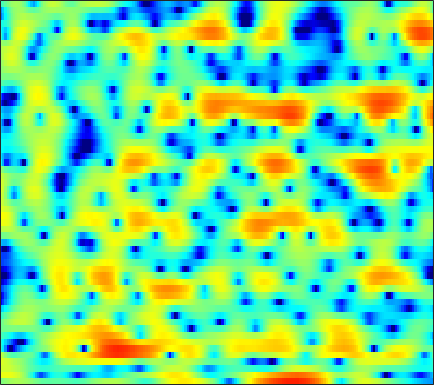

Values plotted in this chart, from the file beside it:
-0.22792, 0.086889, 0.49, 0.83521, 1.0444, 1.2685, 1.4309, 1.5006, 1.5231, 1.4449, 1.2839, 1.1471, 0.90365, 0.59336, 0.32702, -0.042906, -0.41939, -0.68047, -0.96557, -1.1812, -1.315, -1.3703, -1.3893, -1.3559
3.736, 3.839, 3.912, 3.901, 3.838, 3.672, 3.405, 3.13, 2.651, 2.036, 1.257, 0.5515, -0.5764, -1.958, -3.192, -5.163, -7.553, -9.511, -11.58, -11.45, -9.58, -8.039, -6.301, -5.015
2.904, 2.926, 2.89, 2.785, 2.66, 2.436, 2.142, 1.879, 1.474, 1.011, 0.4963, 0.083, -0.4881, -1.065, -1.488, -2.019, -2.474, -2.74, -2.98, -3.101, -3.098, -3.01, -2.822, -2.586
3.318, 3.129, 2.844, 2.529, 2.284, 1.947, 1.604, 1.341, 0.978, 0.5884, 0.1558, -0.2029, -0.7422, -1.36, -1.877, -2.643, -3.46, -4.068, -4.805, -5.312, -5.421, -5.168, -4.456, -3.495
2.401, 1.532, 0.3437, -0.7404, -1.379, -1.879, -1.952, -1.787, -1.414, -1.018, -0.7066, -0.5622, -0.5347, -0.7179, -1.018, -1.684, -2.717, -3.803, -5.776, -8.369, -10.31, -9.446, -6.288, -3.21
-3.293, -5.396, -9.051, -14.43, -20.47, -19.95, -14.38, -11.88, -9.606, -7.917, -6.529, -5.582, -4.449, -3.446, -2.798, -2.085, -1.501, -1.132, -0.6985, -0.2606, 0.2483, 0.6925, 1.364, 2.096
-3.585, -4.745, -6.387, -8.081, -9.349, -11.09, -13.19, -15.32, -19.89, -25.61, -18.53, -14.05, -10.02, -7.168, -5.511, -3.743, -2.338, -1.464, -0.4671, 0.3843, 1.131, 1.636, 2.263, 2.846
-1.97, -2.365, -2.964, -3.641, -4.19, -4.988, -5.782, -6.328, -6.86, -6.978, -6.574, -5.983, -4.962, -3.879, -3.109, -2.189, -1.398, -0.8863, -0.2935, 0.2345, 0.7155, 1.064, 1.527, 2.004
-0.8358, -0.5789, -0.3493, -0.2106, -0.1609, -0.1375, -0.1343, -0.1424, -0.1498, -0.1372, -0.09472, -0.05468, -0.006316, -0.0007145, -0.04636, -0.2004, -0.4672, -0.7523, -1.214, -1.702, -2.076, -2.175, -1.958, -1.357
-0.9498, -0.3057, 0.4108, 0.9974, 1.36, 1.759, 2.068, 2.241, 2.402, 2.485, 2.476, 2.399, 2.186, 1.822, 1.424, 0.6869, -0.3508, -1.405, -3.329, -6.219, -11.11, -18.83, -18.6, -9.453
-2.914, -2.228, -1.364, -0.5703, -0.03136, 0.6113, 1.147, 1.484, 1.849, 2.095, 2.222, 2.236, 2.138, 1.9, 1.627, 1.124, 0.4547, -0.1502, -1.068, -2.043, -2.882, -3.278, -3.318, -2.839
-6.713, -5.923, -4.808, -3.683, -2.877, -1.877, -1.004, -0.4334, 0.1994, 0.6837, 1.022, 1.191, 1.299, 1.293, 1.224, 1.058, 0.8377, 0.6602, 0.4274, 0.2378, 0.1184, 0.09414, 0.1537, 0.2977
-14.1, -12.02, -9.386, -7.134, -5.7, -4.079, -2.751, -1.916, -1.026, -0.3554, 0.1132, 0.3426, 0.5062, 0.5215, 0.454, 0.3008, 0.1131, -0.01457, -0.1093, -0.06648, 0.1172, 0.3542, 0.7661, 1.226
-16.19, -13.59, -10.5, -7.963, -6.374, -4.58, -3.128, -2.239, -1.317, -0.646, -0.2197, -0.06259, -0.07005, -0.3216, -0.6804, -1.377, -2.296, -3.079, -4.004, -4.268, -3.486, -2.4, -0.754, 0.8027
-11.88, -10.91, -9.387, -7.76, -6.553, -5.056, -3.764, -2.965, -2.112, -1.509, -1.18, -1.119, -1.259, -1.681, -2.2, -3.252, -4.903, -6.771, -10.84, -16.56, -10.98, -6.386, -2.281, 0.5335
-16.55, -15.41, -13.53, -11.38, -9.796, -7.948, -6.421, -5.524, -4.654, -4.185, -4.095, -4.221, -4.585, -5.021, -5.26, -5.362, -5.163, -4.849, -4.234, -3.294, -1.97, -0.7916, 0.8508, 2.389
-34.61, -33.87, -21.66, -16.13, -13.31, -10.62, -8.729, -7.767, -6.97, -6.817, -7.307, -8.169, -10.24, -13.9, -17.7, -16.26, -10.59, -7.522, -4.492, -2.165, -0.2789, 0.9362, 2.333, 3.496
-16.18, -15.67, -14.44, -12.81, -11.57, -10.04, -8.749, -8.002, -7.326, -7.042, -7.119, -7.452, -8.141, -8.922, -9.158, -8.465, -6.671, -5.067, -3.015, -1.182, 0.3857, 1.393, 2.538, 3.462
-11.74, -11.59, -11.13, -10.42, -9.757, -8.836, -7.897, -7.234, -6.468, -5.791, -5.265, -4.937, -4.548, -4.121, -3.746, -3.107, -2.329, -1.666, -0.7158, 0.2308, 1.133, 1.754, 2.498, 3.118
-11.69, -11.99, -11.84, -11.04, -10.16, -8.796, -7.454, -6.506, -5.378, -4.395, -3.578, -3.045, -2.42, -1.862, -1.471, -0.9585, -0.4491, -0.07074, 0.459, 0.9922, 1.524, 1.911, 2.389, 2.81
-15.65, -20.72, -23.86, -15.78, -12.11, -8.767, -6.4, -5.042, -3.586, -2.491, -1.647, -1.146, -0.6231, -0.2461, -0.03594, 0.1627, 0.3177, 0.4331, 0.5967, 0.8224, 1.131, 1.423, 1.855, 2.302
-7.023, -7.697, -7.737, -6.683, -5.498, -3.887, -2.489, -1.608, -0.6583, 0.02819, 0.5291, 0.7678, 0.9109, 0.8679, 0.7068, 0.316, -0.2562, -0.7575, -1.445, -1.878, -1.784, -1.306, -0.319, 0.7816
-0.5811, -0.4909, -0.2959, -0.03573, 0.2006, 0.5218, 0.8097, 0.9735, 1.106, 1.165, 1.158, 1.08, 0.8826, 0.5199, 0.08897, -0.7956, -2.226, -3.861, -7.246, -13.82, -17.92, -10.42, -5.075, -1.967
1.916, 2.181, 2.347, 2.334, 2.195, 1.848, 1.325, 0.8209, 0.05005, -0.7054, -1.329, -1.565, -1.592, -1.469, -1.421, -1.56, -2.047, -2.655, -3.678, -4.554, -4.642, -4.035, -2.738, -1.461
3.831, 3.997, 3.953, 3.63, 3.188, 2.294, 0.9707, -0.3649, -2.816, -6.407, -11.1, -11.98, -7.993, -4.638, -2.96, -1.504, -0.6391, -0.2798, -0.0613, 0.007468, 0.00522, -0.03509, -0.1391, -0.3622
4.474, 4.426, 4.18, 3.694, 3.183, 2.262, 1.04, -0.1061, -1.933, -3.977, -5.696, -5.929, -4.726, -2.938, -1.722, -0.4527, 0.416, 0.836, 1.127, 1.146, 0.9138, 0.5635, -0.1568, -1.218
3.547, 3.324, 2.903, 2.359, 1.888, 1.223, 0.5602, 0.08625, -0.4549, -0.8423, -1.005, -0.9469, -0.6554, -0.201, 0.1756, 0.6294, 0.954, 1.081, 1.088, 0.8734, 0.435, -0.03048, -0.8575, -1.937
2.872, 2.386, 1.556, 0.6149, -0.1074, -0.9229, -1.408, -1.483, -1.268, -0.8202, -0.2261, 0.2115, 0.7687, 1.251, 1.539, 1.802, 1.909, 1.875, 1.659, 1.258, 0.6708, 0.1165, -0.7479, -1.721
3.134, 2.235, 0.6181, -1.615, -3.79, -7.306, -9.458, -7.974, -4.745, -2.166, -0.2615, 0.8182, 1.898, 2.65, 3.033, 3.313, 3.357, 3.228, 2.839, 2.223, 1.369, 0.5673, -0.6757, -2.076
3.487, 2.57, 0.9815, -1.084, -2.959, -5.644, -6.988, -6.082, -3.704, -1.455, 0.3176, 1.345, 2.398, 3.127, 3.48, 3.714, 3.663, 3.447, 2.905, 2.046, 0.8612, -0.2563, -2.086, -4.372
3.213, 2.583, 1.668, 0.7262, 0.08453, -0.5859, -0.9084, -0.8766, -0.5115, 0.1082, 0.7837, 1.308, 1.94, 2.449, 2.718, 2.897, 2.829, 2.599, 2.025, 1.105, -0.1961, -1.448, -3.529, -6.134
2.731, 2.15, 1.415, 0.7703, 0.3649, -0.04052, -0.2876, -0.3736, -0.345, -0.1556, 0.2059, 0.5926, 1.186, 1.808, 2.233, 2.657, 2.866, 2.828, 2.489, 1.804, 0.7124, -0.3867, -2.279, -4.691
0.8382, -0.1305, -1.226, -1.875, -2.088, -2.182, -2.291, -2.503, -2.955, -3.42, -3.379, -2.829, -1.41, 0.2696, 1.439, 2.702, 3.578, 3.971, 4.136, 3.91, 3.295, 2.589, 1.328, -0.2907
-4.629, -7.818, -13.19, -13.05, -9.948, -7.277, -6.17, -6.218, -7.581, -11.19, -24.09, -17.55, -7.429, -2.674, -0.3273, 1.891, 3.374, 4.122, 4.717, 4.893, 4.729, 4.389, 3.687, 2.74
-5.704, -7.41, -9.333, -9.517, -8.632, -7.227, -6.25, -5.848, -5.694, -5.779, -5.504, -4.8, -3.181, -1.309, 0.01824, 1.527, 2.696, 3.338, 3.917, 4.196, 4.194, 4.024, 3.591, 2.944
-4.426, -4.74, -5.02, -5.053, -4.914, -4.552, -4.103, -3.739, -3.234, -2.705, -2.059, -1.516, -0.6964, 0.1768, 0.8168, 1.618, 2.284, 2.685, 3.057, 3.251, 3.247, 3.126, 2.803, 2.295
-4.413, -4.396, -4.31, -4.138, -3.926, -3.547, -3.056, -2.651, -2.081, -1.464, -0.8535, -0.3899, 0.2004, 0.7619, 1.155, 1.615, 1.999, 2.233, 2.457, 2.568, 2.57, 2.486, 2.251, 1.871
-5.16, -5.2, -5.159, -4.913, -4.579, -3.96, -3.196, -2.583, -1.762, -0.9887, -0.3189, 0.1256, 0.628, 1.023, 1.262, 1.498, 1.685, 1.794, 1.927, 2.034, 2.114, 2.128, 2.068, 1.889
-6.742, -7.552, -8.425, -8.431, -7.69, -6.067, -4.321, -3.096, -1.676, -0.5532, 0.3077, 0.7692, 1.163, 1.311, 1.276, 1.113, 0.8835, 0.7546, 0.7469, 0.986, 1.38, 1.712, 2.092, 2.305
-7.676, -10.39, -17.2, -27.52, -14.94, -8.612, -4.923, -2.949, -0.9593, 0.4646, 1.462, 1.888, 2.083, 1.799, 1.234, -0.01887, -1.881, -3.419, -4.467, -3.091, -0.8426, 0.6151, 2.071, 2.961
-5.234, -6.324, -7.456, -7.619, -6.992, -5.447, -3.643, -2.291, -0.663, 0.6709, 1.661, 2.139, 2.393, 2.112, 1.486, -0.06698, -2.716, -5.543, -8.297, -5.134, -1.466, 0.4598, 2.149, 3.071
-6.651, -7.676, -8.454, -8.493, -8.098, -7.102, -5.663, -4.48, -2.831, -1.233, 0.1336, 0.9792, 1.776, 2.197, 2.271, 2.088, 1.721, 1.449, 1.297, 1.49, 1.893, 2.206, 2.444, 2.424
-12.81, -16.69, -18.88, -16.74, -15.3, -13.88, -11.95, -9.897, -6.835, -3.925, -1.566, -0.1073, 1.392, 2.476, 3.046, 3.545, 3.804, 3.872, 3.837, 3.675, 3.383, 3.036, 2.375, 1.466
-10.78, -13.68, -15.94, -16.35, -17.21, -21.45, -24.82, -16.07, -9.28, -4.978, -1.941, -0.1925, 1.611, 2.921, 3.646, 4.315, 4.686, 4.792, 4.712, 4.375, 3.765, 3.101, 1.914, 0.2646
-4.343, -5.359, -6.492, -7.343, -7.742, -7.828, -7.16, -6.113, -4.286, -2.357, -0.5696, 0.5674, 1.849, 2.841, 3.41, 3.932, 4.21, 4.263, 4.125, 3.741, 3.088, 2.418, 1.224, -0.3412
-1.484, -1.873, -2.284, -2.544, -2.612, -2.503, -2.165, -1.768, -1.093, -0.3447, 0.4204, 0.9575, 1.592, 2.115, 2.416, 2.701, 2.837, 2.833, 2.685, 2.365, 1.863, 1.363, 0.5274, -0.4761
-0.25, -0.2603, -0.2528, -0.2058, -0.1487, -0.03991, 0.1085, 0.2385, 0.4321, 0.6341, 0.8221, 0.9638, 1.123, 1.255, 1.334, 1.417, 1.454, 1.446, 1.367, 1.189, 0.8972, 0.5875, 0.07118, -0.5799
0.3062, 0.6609, 1.045, 1.326, 1.472, 1.579, 1.589, 1.535, 1.38, 1.151, 0.8548, 0.6065, 0.2861, 0.0215, -0.1001, -0.1567, -0.0906, 0.01605, 0.174, 0.2896, 0.3084, 0.2388, 0.002353, -0.4086
0.6543, 1.424, 2.18, 2.658, 2.863, 2.946, 2.815, 2.572, 2.051, 1.296, 0.3102, -0.5849, -1.846, -2.991, -3.545, -3.641, -3.085, -2.448, -1.553, -0.7732, -0.1957, 0.09491, 0.2565, 0.1718
1.248, 2.076, 2.867, 3.363, 3.558, 3.598, 3.364, 2.99, 2.193, 0.9688, -0.7775, -2.558, -5.864, -11.05, -16.96, -15.2, -9.276, -6.6, -4.19, -2.498, -1.266, -0.586, 0.06321, 0.4192
1.698, 2.055, 2.46, 2.796, 2.978, 3.084, 2.978, 2.717, 2.062, 1.014, -0.5207, -1.984, -4.374, -6.999, -8.56, -9.204, -8.408, -7.433, -6.02, -4.575, -3.16, -2.208, -1.121, -0.319
0.9505, 0.6427, 0.5577, 0.9029, 1.375, 2.051, 2.578, 2.783, 2.738, 2.302, 1.477, 0.6036, -0.8429, -2.567, -4.018, -6.184, -8.637, -10.38, -10.71, -8.333, -5.602, -3.921, -2.243, -1.073
-2.842, -5.753, -8.447, -5.418, -2.512, 0.3611, 2.267, 3.197, 3.92, 4.115, 3.864, 3.394, 2.386, 0.9325, -0.4997, -2.999, -6.426, -9.543, -11, -7.776, -4.848, -3.384, -2.255, -1.744
-3.636, -5.461, -6.625, -4.922, -2.835, -0.3258, 1.559, 2.589, 3.527, 4.024, 4.125, 3.974, 3.499, 2.746, 2.018, 0.9293, -0.1462, -0.833, -1.414, -1.65, -1.782, -2.004, -2.74, -4.293
-3.973, -3.89, -3.338, -2.37, -1.479, -0.2304, 0.8863, 1.601, 2.316, 2.771, 2.965, 2.959, 2.791, 2.469, 2.159, 1.689, 1.203, 0.8544, 0.4002, -0.05016, -0.5855, -1.113, -2.048, -3.381
-9.569, -7.262, -4.81, -2.924, -1.789, -0.5637, 0.3958, 0.9463, 1.462, 1.747, 1.832, 1.785, 1.611, 1.368, 1.185, 0.9586, 0.7749, 0.6748, 0.5627, 0.4467, 0.2853, 0.1149, -0.1934, -0.5492
-8.364, -6.327, -4.027, -2.283, -1.261, -0.2299, 0.4924, 0.8321, 1.057, 1.014, 0.7377, 0.4, -0.1756, -0.7672, -1.123, -1.329, -1.169, -0.8611, -0.312, 0.2345, 0.6916, 0.9516, 1.169, 1.266
-2.386, -1.91, -1.122, -0.3253, 0.2033, 0.7623, 1.097, 1.184, 1.052, 0.5978, -0.2403, -1.17, -2.868, -5.139, -7.027, -8.275, -6.59, -4.597, -2.251, -0.471, 0.8049, 1.491, 2.112, 2.431
